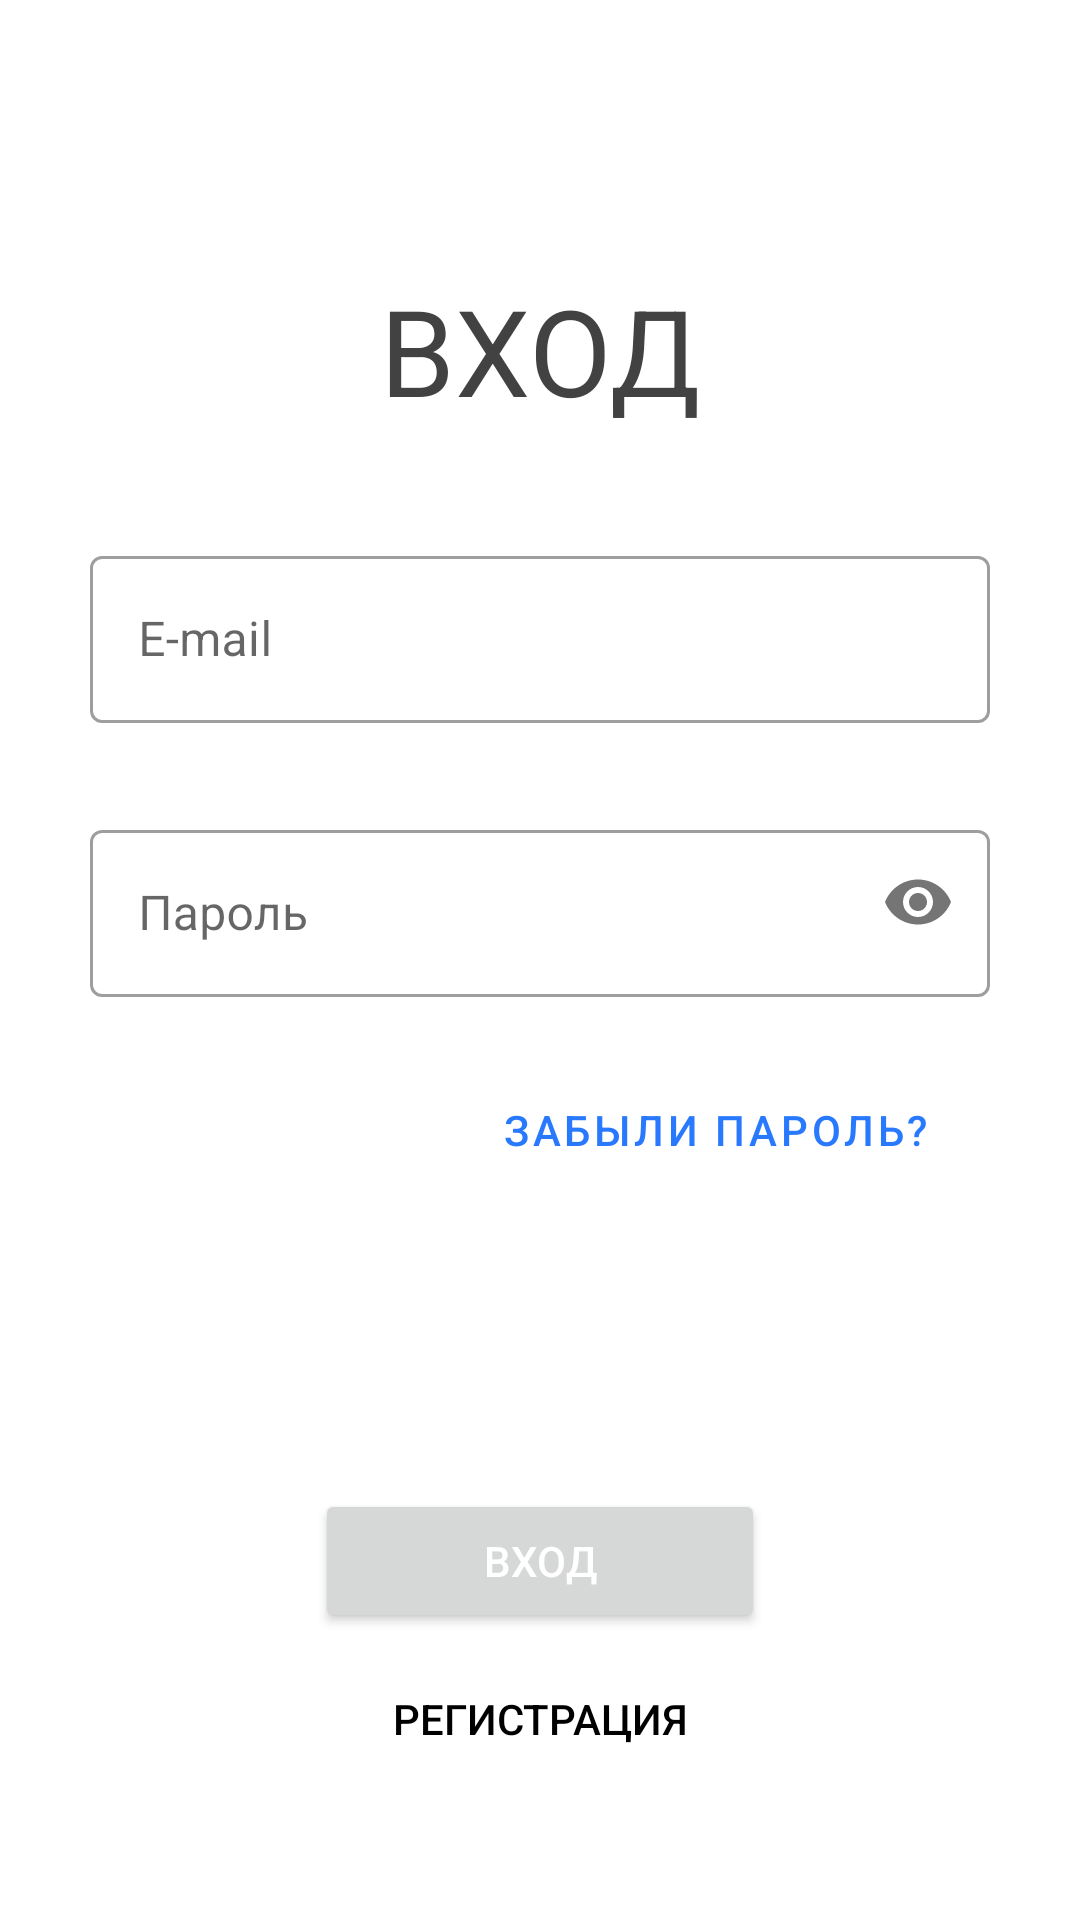

Write the Android layout XML for this screen, with the resource values it uses.
<!-- AndroidManifest.xml: application theme AppTheme -->
<!-- res/layout/activity_login.xml -->
<?xml version="1.0" encoding="utf-8"?>
<androidx.constraintlayout.widget.ConstraintLayout xmlns:android="http://schemas.android.com/apk/res/android"
    xmlns:app="http://schemas.android.com/apk/res-auto"
    xmlns:tools="http://schemas.android.com/tools"
    android:layout_width="match_parent"
    android:layout_height="match_parent"
    tools:context=".LoginAndRegistration.LoginActivity">
    <TextView
        android:layout_width="wrap_content"
        android:layout_height="wrap_content"
        android:text="ВХОД"
        android:textColor="@color/darkGray"
        android:textSize="40sp"
        android:layout_marginTop="90dp"
        app:layout_constraintEnd_toEndOf="parent"
        app:layout_constraintStart_toStartOf="parent"
        app:layout_constraintTop_toTopOf="parent" />

    <com.google.android.material.textfield.TextInputLayout
        android:id="@+id/til_email_activity_login"
        style="@style/Widget.MaterialComponents.TextInputLayout.OutlinedBox"
        android:layout_width="300dp"
        android:layout_height="wrap_content"
        android:layout_marginTop="180dp"
        android:hint="E-mail"
        app:errorEnabled="true"
        app:layout_constraintEnd_toEndOf="parent"
        app:layout_constraintStart_toStartOf="parent"
        app:layout_constraintTop_toTopOf="parent">

        <com.google.android.material.textfield.TextInputEditText
            android:id="@+id/tiet_email_activity_login"
            android:layout_width="300dp"
            android:layout_height="wrap_content"
            android:inputType="textEmailAddress"
            />
    </com.google.android.material.textfield.TextInputLayout>

    <com.google.android.material.textfield.TextInputLayout
        android:id="@+id/til_password_activity_login"
        style="@style/Widget.MaterialComponents.TextInputLayout.OutlinedBox"
        android:layout_width="300dp"
        android:layout_height="wrap_content"
        android:layout_marginVertical="10dp"
        android:hint="Пароль"
        app:errorEnabled="true"
        app:layout_constraintEnd_toEndOf="parent"
        app:layout_constraintHorizontal_bias="0.5"
        app:layout_constraintStart_toStartOf="parent"
        app:layout_constraintTop_toBottomOf="@+id/til_email_activity_login"
        app:passwordToggleEnabled="true">

        <com.google.android.material.textfield.TextInputEditText
            android:id="@+id/tiet_password_activity_login"
            android:layout_width="300dp"
            android:layout_height="wrap_content"
            android:inputType="textPassword" />
    </com.google.android.material.textfield.TextInputLayout>

    <Button
        android:id="@+id/b_restart_password_activity_login"
        style="@style/Widget.MaterialComponents.Button.TextButton"
        android:layout_width="wrap_content"
        android:layout_height="wrap_content"
        android:text="Забыли пароль?"
        app:layout_constraintEnd_toEndOf="parent"
        app:layout_constraintHorizontal_bias="0.79"
        app:layout_constraintStart_toStartOf="parent"
        app:layout_constraintTop_toBottomOf="@+id/til_password_activity_login" />

    <Button
        android:id="@+id/buttonLogin"
        android:layout_width="150dp"
        android:layout_height="wrap_content"
        android:text="ВХОД"
        android:textColor="#ffffff"
        app:layout_constraintBottom_toBottomOf="parent"
        app:layout_constraintEnd_toEndOf="parent"
        app:layout_constraintStart_toStartOf="parent"
        app:layout_constraintTop_toBottomOf="@+id/til_password_activity_login"
        app:layout_constraintVertical_bias="0.6" />

    <Button
        android:id="@+id/button_go_to_registration"
        android:layout_width="150dp"
        android:layout_height="wrap_content"
        android:text="Регистрация"
        android:textColor="#000000"
        android:background="@drawable/ripple_null_background"
        app:layout_constraintBottom_toBottomOf="parent"
        app:layout_constraintEnd_toEndOf="parent"
        app:layout_constraintStart_toStartOf="parent"
        app:layout_constraintTop_toBottomOf="@+id/buttonLogin"
        app:layout_constraintVertical_bias="0.1" />

    <ProgressBar
        android:id="@+id/pb_activity_login"
        style="?android:attr/progressBarStyle"
        android:layout_width="105dp"
        android:layout_height="105dp"
        android:visibility="invisible"
        app:layout_constraintBottom_toTopOf="@+id/buttonLogin"
        app:layout_constraintEnd_toEndOf="parent"
        app:layout_constraintStart_toStartOf="parent"
        app:layout_constraintTop_toBottomOf="@+id/til_password_activity_login" />
</androidx.constraintlayout.widget.ConstraintLayout>
<!-- resources referenced by this layout -->
<resources>
  <color name="darkGray">#424242</color>
  <!-- drawable ripple_null_background (drawable-anydpi) -->
  <?xml version="1.0" encoding="utf-8"?>
  <ripple xmlns:android="http://schemas.android.com/apk/res/android"
  android:color="@color/Gray">
  <item>
      <selector>
          <item android:state_enabled="true"
              android:state_pressed="true"
              android:id="@+id/mask">
              <shape android:shape="rectangle">
                  <corners android:radius="10dp"/>
                  <solid android:color="@color/lightGray"/>
              </shape>
          </item>
      </selector>
  </item>
  </ripple>
  <style name="AppTheme" parent="Theme.MaterialComponents.Light.NoActionBar">
          
          <item name="colorPrimary">@color/blueMain</item>
          <item name="colorPrimaryDark">@color/blueMain</item>
          <item name="colorAccent">@color/blueMain</item>
          <item name="chipIconTint">@color/Gray</item>
      </style>
  <color name="Gray">#BDBDBD</color>
  <color name="lightGray">#FAFAFA</color>
  <color name="blueMain">#2979FF</color>
</resources>
